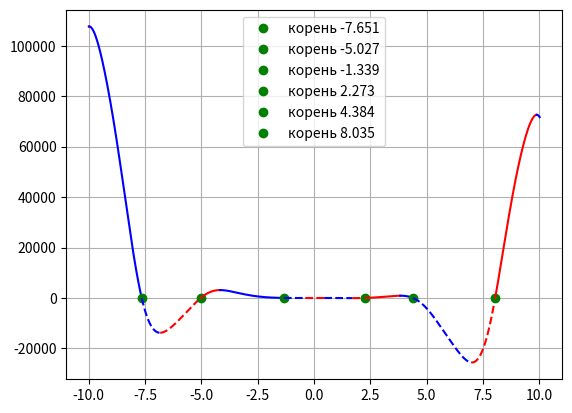

The script that saved this image:
# -*- coding: utf-8 -*-
"""Untitled1.ipynb

Automatically generated by Colaboratory.

Original file is located at
    https://colab.research.google.com/<link-removed>

f(x) = -12x^4*sin(cos(x)) - 18x^3+5x^2 + 10x - 30

Определить корни

Найти интервалы, на которых функция возрастает

Найти интервалы, на которых функция убывает

Построить график

Вычислить вершину

Определить промежутки, на котором f > 0

Определить промежутки, на котором f < 0
"""

import numpy as np
import matplotlib.pyplot as plt

a, b, c, d, e = -12, -18, 5, 10, -30
limit = 10
step = 0.01
line_style = '-'
direct_up = True
color = 'b'

def switch_line():
  global line_style
  if line_style == '-':
    line_style = '--'
  else:
    line_style = '-'
  return line_style

def switch_color():
  global color
  if color == 'b':
      color = 'r'
  else:
    color = 'b'
  return color

def func(x):
  f = a * x ** 4 * np.sin(np.cos(x)) + b * x ** 3 + c * x **2 + d * x + e
  return f

x = np.arange(-limit, limit, step)

x_change = [(-limit, 'limit')]
for i in range(len(x)-1):
  if func(x[i]) > 0 and func(x[i+1]) < 0 or func(x[i]) < 0 and func(x[i+1]) > 0:
    x_acr = np.arange(x[i], x[i+1], 0.000001)
    for j in range(len(x_acr)-1):
      if func(x_acr[j]) > 0 and func(x_acr[j+1]) < 0 or func(x_acr[j]) < 0 and func(x_acr[j+1]) > 0:
        x_change.append((x_acr[j], 'zero'))
  if direct_up:
    if func(x[i]) > func(x[i+1]):
      direct_up = False
      x_change.append((x[i], 'dir'))
  else:
      if func(x[i]) < func(x[i+1]):
        direct_up = True
        x_change.append((x[i], 'dir'))

x_change.append((limit, 'limit'))
for i in range(len(x_change)-1):
  cur_x = np.arange(x_change[i][0], x_change[i+1][0]+step, step)
  if x_change[i][1] == 'zero':
    plt.plot(x_change[i][0], func(x_change[i][0]), 'go', label = f'корень {round(x_change[i][0], 3)}')
    plt.rcParams['lines.linestyle'] = switch_line()
    plt.plot(cur_x, func(cur_x), color)
  else:  
    plt.plot(cur_x, func(cur_x), switch_color())
plt.grid()
plt.legend()